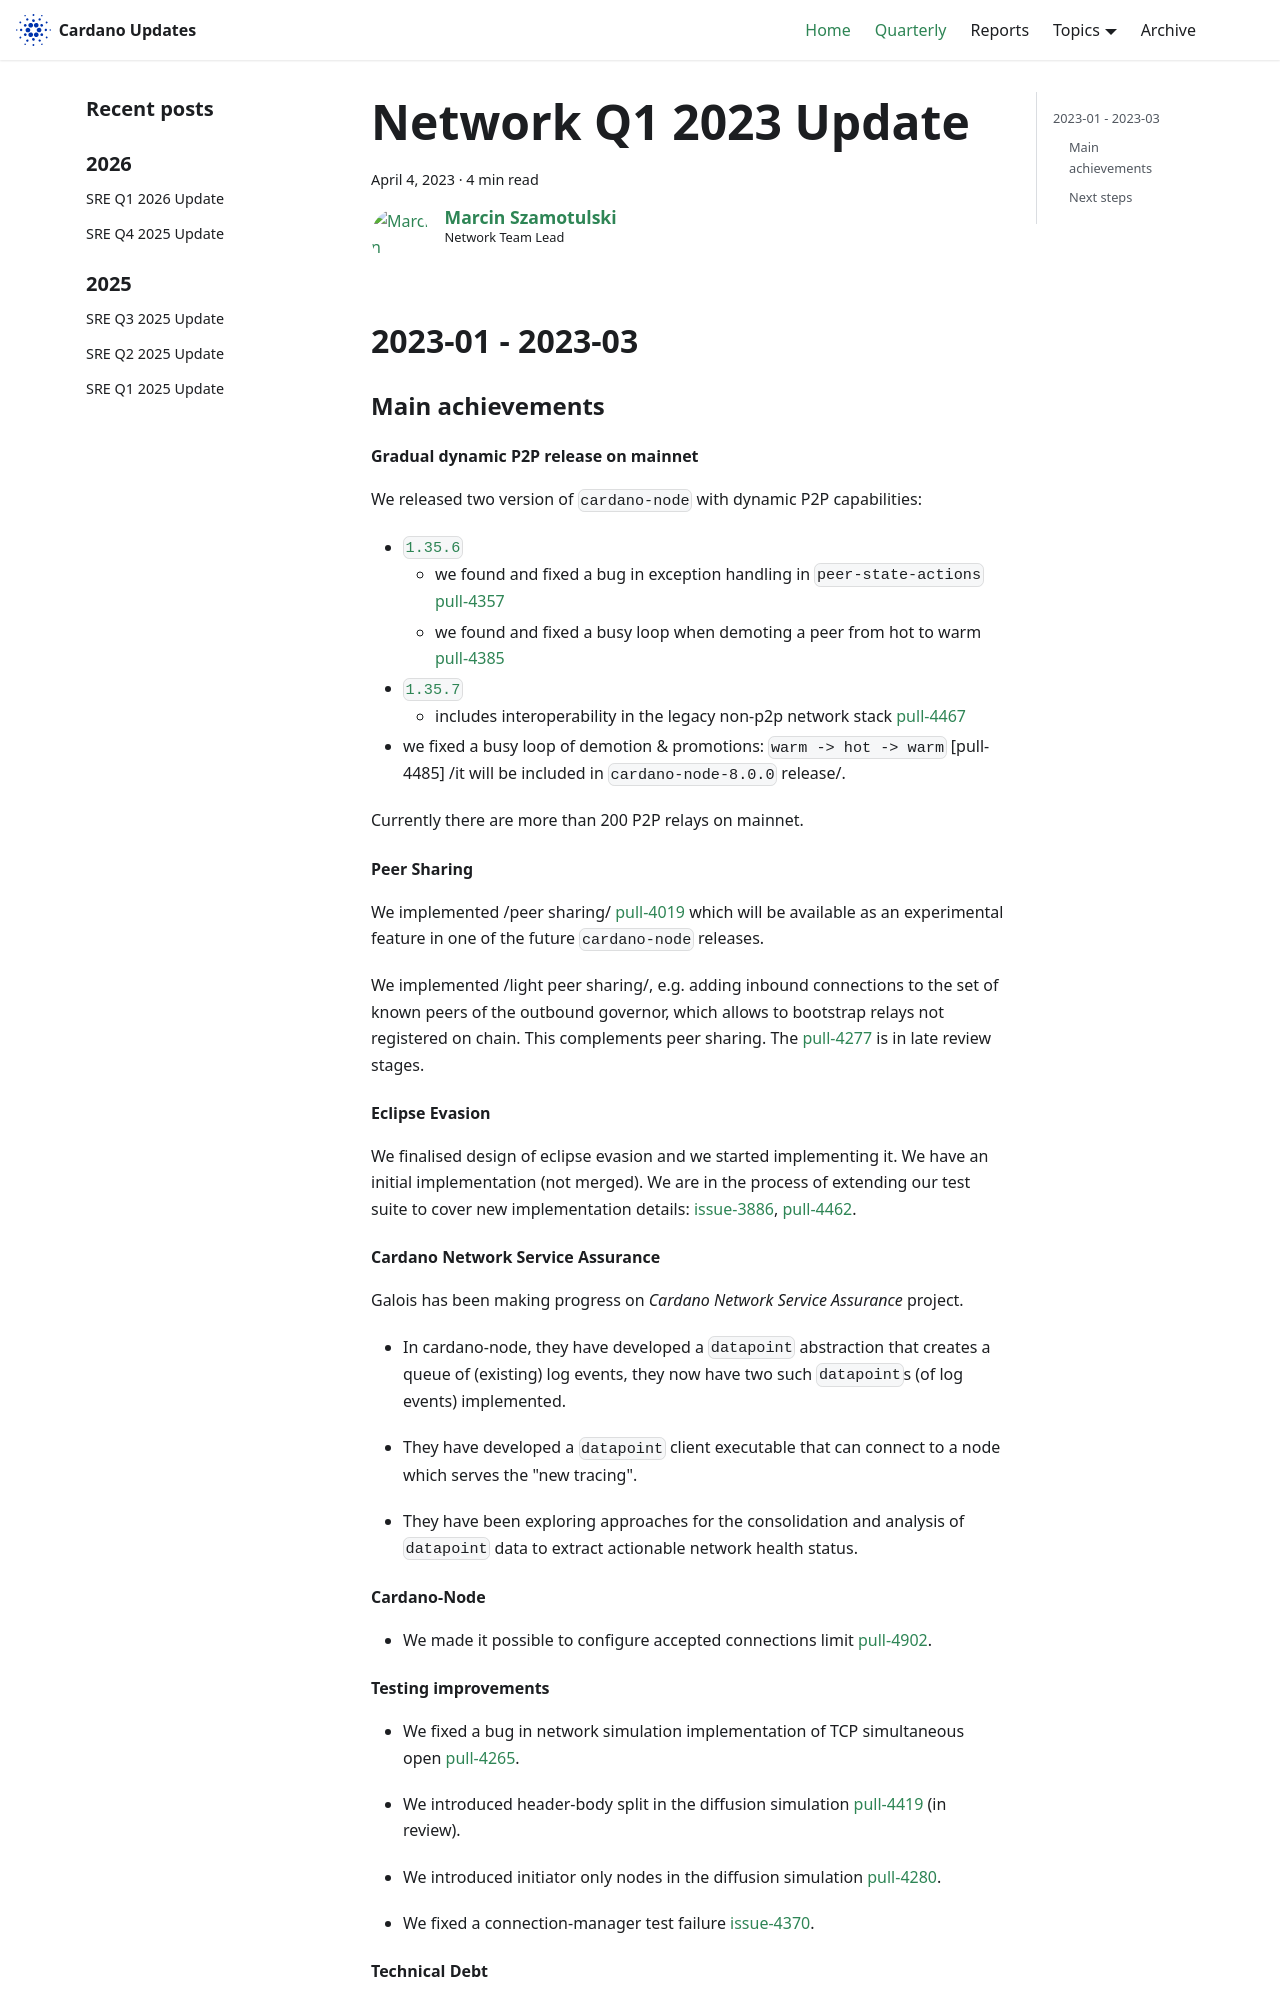

repository: IntersectMBO/cardano-updates · page: quarterly/2023-04-04-network/index.html · generator: docusaurus

---
title: Network Q1 2023 Update
slug: 2023-04-04-network
authors: coot
tags: [network]
hide_table_of_contents: false
---

## 2023-01 - 2023-03

### Main achievements

#### Gradual dynamic P2P release on mainnet

We released two version of `cardano-node` with dynamic P2P capabilities:

* [`1.35.6`][cardano-node-1.35.6]
  - we found and fixed a bug in exception handling in `peer-state-actions`
    [pull-4357]
  - we found and fixed a busy loop when demoting a peer from hot to warm [pull-4385] 
* [`1.35.7`][cardano-node-1.35.7]
  - includes interoperability in the legacy non-p2p network stack [pull-4467]
* we fixed a busy loop of demotion & promotions: `warm -> hot -> warm`
  [pull-4485] /it will be included in `cardano-node-8.0.0` release/.

Currently there are more than 200 P2P relays on mainnet.

#### Peer Sharing

We implemented /peer sharing/ [pull-4019] which will be available as an
experimental feature in one of the future `cardano-node` releases.

We implemented /light peer sharing/, e.g. adding inbound connections to the set
of known peers of the outbound governor, which allows to bootstrap relays not
registered on chain.  This complements peer sharing.  The [pull-4277] is in
late review stages.

#### Eclipse Evasion

We finalised design of eclipse evasion and we started implementing it.  We
have an initial implementation (not merged). We are in the process of extending
our test suite to cover new implementation details: [issue-3886], [pull-4462].

#### Cardano Network Service Assurance

Galois has been making progress on _Cardano Network Service Assurance_ project.

* In cardano-node, they have developed a `datapoint` abstraction that creates
  a queue of (existing) log events, they now have two such `datapoint`s (of log
  events) implemented.

* They have developed a `datapoint` client executable that can connect to a node
  which serves the "new tracing".

* They have been exploring approaches for the consolidation and analysis of
  `datapoint` data to extract actionable network health status.

#### Cardano-Node

* We made it possible to configure accepted connections limit [pull-4902].

#### Testing improvements

* We fixed a bug in network simulation implementation of TCP simultaneous open [pull-4265].

* We introduced header-body split in the diffusion simulation [pull-4419] (in review).

* We introduced initiator only nodes in the diffusion simulation [pull-4280].

* We fixed a connection-manager test failure [issue-4370].

#### Technical Debt

* We refactored `Snocket` interface decoupling it from the multiplexer
  [pull-4260]. This simplified some aspects of the KES agent implementation.

* We introduces a record for CBOR codecs which are used for various data
  structures by mini-protocol codecs [pull-4430].

#### Documentation

* We explained some limitations of CDDL in our technical report [pull-4351].

#### IO-Sim

* We fixed implementation of `MVar`'s [pull-70].

#### NoThunks

* We published a new version of [`nothunks`] library to Hackage.
